15-way image classification set "vegetable-dataset" from GitHub (denizsuren/Machine-Learning-Projects); label vocabulary: bean, bitter gourd, bottle gourd, brinjal, broccoli, cabbage, capsicum, carrot, cauliflower, cucumber, papaya, potato, pumpkin, radish, tomato.

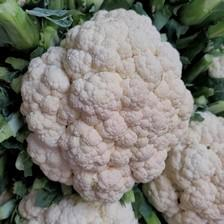
Label: cauliflower

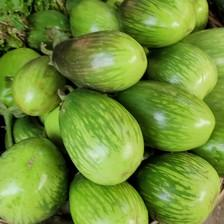
Label: brinjal

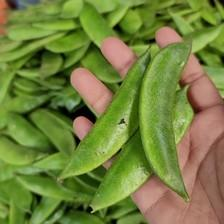
Label: bean

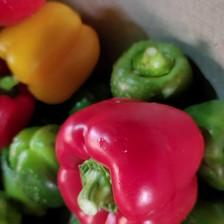
Label: capsicum

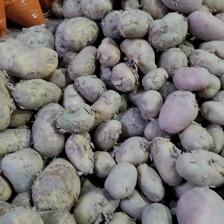
Label: potato

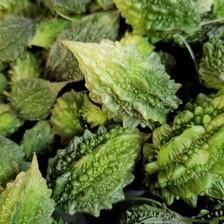
Label: bitter gourd
